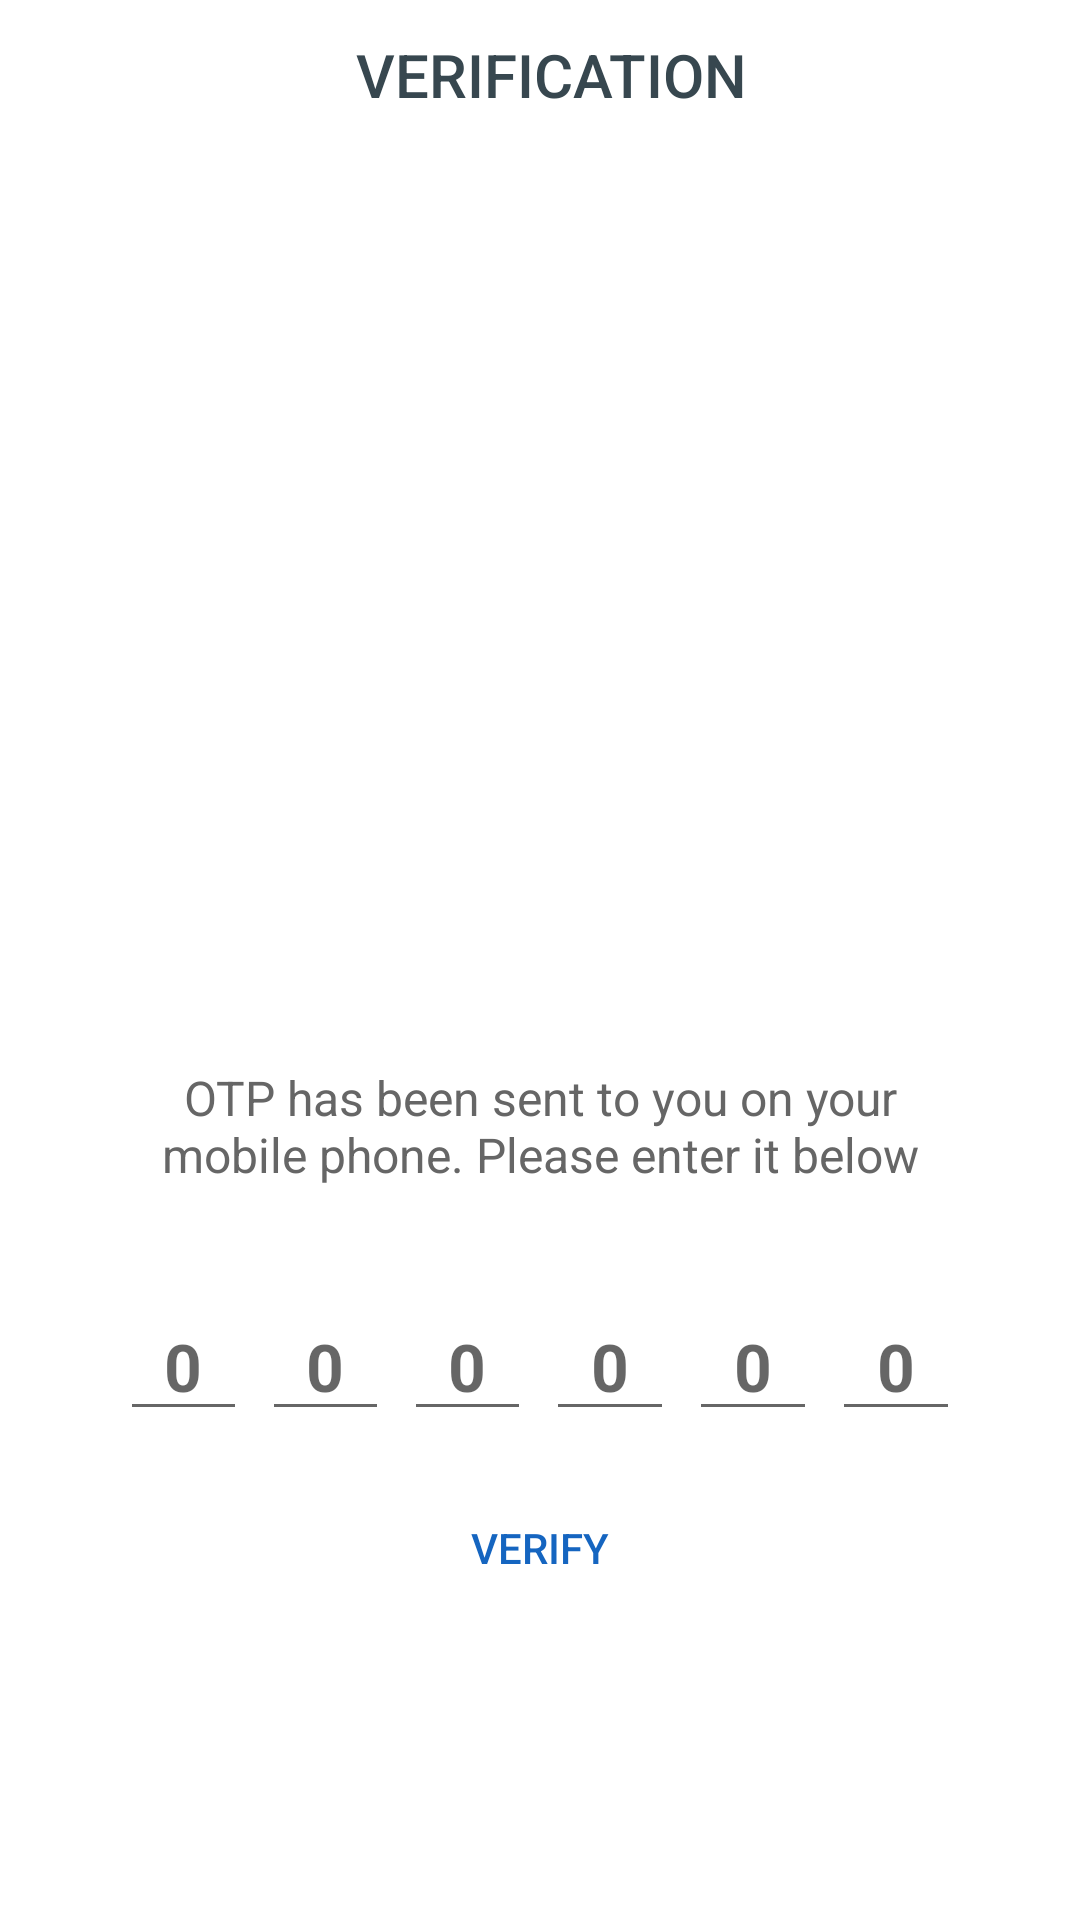

Layout XML and referenced resources for this Android screen:
<!-- AndroidManifest.xml: application theme MyMaterialTheme -->
<!-- res/layout/activity_verification_code.xml -->
<?xml version="1.0" encoding="utf-8"?>
<LinearLayout xmlns:android="http://schemas.android.com/apk/res/android"
    xmlns:app="http://schemas.android.com/apk/res-auto"
    android:layout_width="match_parent"
    android:layout_height="match_parent"
    android:background="@android:color/white"
    android:fitsSystemWindows="true"
    android:orientation="vertical">

    <android.support.v7.widget.Toolbar
        android:id="@+id/toolbar"
        android:layout_width="match_parent"
        android:layout_height="50dp"
        app:contentInsetStartWithNavigation="0dp"
        app:layout_collapseMode="pin"
        app:popupTheme="@style/ThemeOverlay.AppCompat.Light">

        <RelativeLayout
            android:layout_width="match_parent"
            android:layout_height="match_parent">

            <TextView
                android:layout_width="wrap_content"
                android:layout_height="wrap_content"
                android:layout_centerInParent="true"
                android:paddingEnd="8dp"
                android:paddingRight="8dp"
                android:text="VERIFICATION"
                android:textAppearance="@style/Base.TextAppearance.AppCompat.Title"
                android:textColor="@color/grey_80" />

        </RelativeLayout>

    </android.support.v7.widget.Toolbar>

    <RelativeLayout
        android:layout_width="match_parent"
        android:layout_height="match_parent">

        <LinearLayout
            android:layout_width="wrap_content"
            android:layout_height="wrap_content"
            android:layout_centerInParent="true"
            android:gravity="center"
            android:orientation="vertical">

            <ImageView
                android:layout_width="200dp"
                android:layout_height="200dp"
                android:src="@drawable/img_code_verification" />

            <TextView
                android:layout_width="280dp"
                android:layout_height="wrap_content"
                android:layout_marginTop="@dimen/spacing_medium"
                android:text="OTP has been sent to you on your mobile phone. Please enter it below"
                android:gravity="center"
                android:textAppearance="@style/Base.TextAppearance.AppCompat.Subhead"
                android:textColor="@color/grey_60" />

            <LinearLayout
                android:layout_width="match_parent"
                android:layout_height="wrap_content"
                android:layout_marginBottom="@dimen/spacing_large"
                android:layout_marginTop="@dimen/spacing_xlarge"
                android:orientation="horizontal">


                <android.support.design.widget.TextInputEditText
                    android:id="@+id/firstChar"
                    android:layout_width="0dp"
                    android:layout_height="wrap_content"
                    android:layout_weight="1"
                    android:gravity="center"
                    android:inputType="number"
                    android:maxLength="1"
                    android:hint="0"
                    android:maxLines="1"
                    android:singleLine="true"
                    android:focusable="true"
                    android:textAppearance="@style/Base.TextAppearance.AppCompat.Large"
                    android:textColor="@color/grey_90"
                    android:textStyle="bold" />

                <View
                    android:layout_width="@dimen/spacing_medium"
                    android:layout_height="0dp" />



                <android.support.design.widget.TextInputEditText
                    android:id="@+id/secondChar"
                    android:layout_width="0dp"
                    android:layout_height="wrap_content"
                    android:layout_weight="1"
                    android:gravity="center"
                    android:inputType="number"
                    android:maxLength="1"
                    android:hint="0"
                    android:maxLines="1"
                    android:singleLine="true"
                    android:textAppearance="@style/Base.TextAppearance.AppCompat.Large"
                    android:textColor="@color/grey_90"
                    android:textStyle="bold" />

                <View
                    android:layout_width="@dimen/spacing_medium"
                    android:layout_height="0dp" />



                <android.support.design.widget.TextInputEditText
                    android:id="@+id/thirdChar"
                    android:layout_width="0dp"
                    android:layout_height="wrap_content"
                    android:layout_weight="1"
                    android:gravity="center"
                    android:inputType="number"
                    android:maxLength="1"
                    android:hint="0"
                    android:maxLines="1"
                    android:singleLine="true"
                    android:textAppearance="@style/Base.TextAppearance.AppCompat.Large"
                    android:textColor="@color/grey_90"
                    android:textStyle="bold" />

                <View
                    android:layout_width="@dimen/spacing_medium"
                    android:layout_height="0dp" />

                <android.support.design.widget.TextInputEditText
                    android:id="@+id/fourthChar"
                    android:layout_width="0dp"
                    android:layout_height="wrap_content"
                    android:layout_weight="1"
                    android:gravity="center"
                    android:inputType="number"
                    android:maxLength="1"
                    android:maxLines="1"
                    android:hint="0"
                    android:singleLine="true"
                    android:textAppearance="@style/Base.TextAppearance.AppCompat.Large"
                    android:textColor="@color/grey_90"
                    android:textStyle="bold" />

                <View
                    android:layout_width="@dimen/spacing_medium"
                    android:layout_height="0dp" />

                <android.support.design.widget.TextInputEditText
                    android:id="@+id/fifthChar"
                    android:layout_width="0dp"
                    android:layout_height="wrap_content"
                    android:layout_weight="1"
                    android:gravity="center"
                    android:inputType="number"
                    android:maxLength="1"
                    android:maxLines="1"
                    android:hint="0"
                    android:singleLine="true"
                    android:textAppearance="@style/Base.TextAppearance.AppCompat.Large"
                    android:textColor="@color/grey_90"
                    android:textStyle="bold" />

                <View
                    android:layout_width="@dimen/spacing_medium"
                    android:layout_height="0dp" />

                <android.support.design.widget.TextInputEditText
                    android:id="@+id/sixthChar"
                    android:layout_width="0dp"
                    android:layout_height="wrap_content"
                    android:layout_weight="1"
                    android:gravity="center"
                    android:inputType="number"
                    android:maxLength="1"
                    android:maxLines="1"
                    android:singleLine="true"
                    android:hint="0"
                    android:textAppearance="@style/Base.TextAppearance.AppCompat.Large"
                    android:textColor="@color/grey_90"
                    android:textStyle="bold" />

            </LinearLayout>

            <android.support.v7.widget.AppCompatButton
                android:id="@+id/btn_varify"
                style="@style/Widget.AppCompat.Button.Borderless"
                android:layout_width="wrap_content"
                android:layout_height="wrap_content"
                android:gravity="center"
                android:text="VERIFY"
                android:textColor="@color/colorPrimaryDark" />

        </LinearLayout>

    </RelativeLayout>

</LinearLayout>
<!-- resources referenced by this layout -->
<resources>
  <color name="colorPrimaryDark">#1565C0</color>
  <color name="grey_60">#666666</color>
  <color name="grey_80">#37474F</color>
  <color name="grey_90">#263238</color>
  <dimen name="spacing_large">15dp</dimen>
  <dimen name="spacing_medium">5dp</dimen>
  <dimen name="spacing_xlarge">35dp</dimen>
  <style name="MyMaterialTheme" parent="MyMaterialTheme.Base">
  
          <item name="coordinatorLayoutStyle">@style/Widget.Support.CoordinatorLayout</item>
  
      </style>
  <style name="MyMaterialTheme.Base" parent="Theme.AppCompat.Light.DarkActionBar">
          <item name="windowNoTitle">true</item>
          <item name="windowActionBar">false</item>
          <item name="colorPrimary">@color/colorPrimary</item>
          <item name="colorPrimaryDark">@color/colorPrimaryDark</item>
          <item name="colorAccent">@color/colorAccent</item>
  
      </style>
  <color name="colorPrimary">#1976D2</color>
  <color name="colorAccent">#FF4081</color>
</resources>
